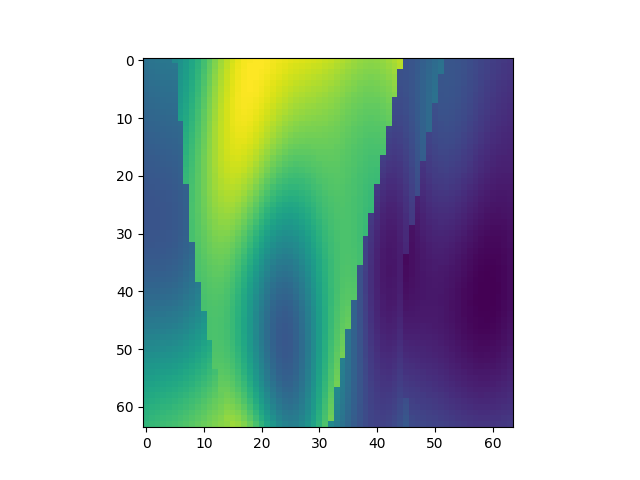

Source data for this figure (header and first rows):
, x, y, z, IC
13952, 1, 219, 1, 1.805
13953, 1, 219, 2, 1.821
13954, 1, 219, 3, 1.83
13955, 1, 219, 4, 1.835
13956, 1, 219, 5, 1.839
13957, 1, 219, 6, 1.963
13958, 1, 219, 7, 2.003
13959, 1, 219, 8, 2.056
13960, 1, 219, 9, 2.121
13961, 1, 219, 10, 2.194
13962, 1, 219, 11, 2.272
13963, 1, 219, 12, 2.352
13964, 1, 219, 13, 2.43
13965, 1, 219, 14, 2.502
13966, 1, 219, 15, 2.566
13967, 1, 219, 16, 2.619
13968, 1, 219, 17, 2.66
13969, 1, 219, 18, 2.688
13970, 1, 219, 19, 2.705
13971, 1, 219, 20, 2.71
13972, 1, 219, 21, 2.708
13973, 1, 219, 22, 2.7
13974, 1, 219, 23, 2.688
13975, 1, 219, 24, 2.674
13976, 1, 219, 25, 2.662
13977, 1, 219, 26, 2.65
13978, 1, 219, 27, 2.64
13979, 1, 219, 28, 2.632
13980, 1, 219, 29, 2.624
13981, 1, 219, 30, 2.615
13982, 1, 219, 31, 2.604
13983, 1, 219, 32, 2.591
13984, 1, 219, 33, 2.576
13985, 1, 219, 34, 2.557
13986, 1, 219, 35, 2.536
13987, 1, 219, 36, 2.515
13988, 1, 219, 37, 2.494
13989, 1, 219, 38, 2.478
13990, 1, 219, 39, 2.466
13991, 1, 219, 40, 2.461
13992, 1, 219, 41, 2.465
13993, 1, 219, 42, 2.477
13994, 1, 219, 43, 2.498
13995, 1, 219, 44, 2.527
13996, 1, 219, 45, 2.562
13997, 1, 219, 46, 1.629
13998, 1, 219, 47, 1.644
13999, 1, 219, 48, 1.67
14000, 1, 219, 49, 1.702
14001, 1, 219, 50, 1.737
14002, 1, 219, 51, 1.771
14003, 1, 219, 52, 1.801
14004, 1, 219, 53, 1.652
14005, 1, 219, 54, 1.647
14006, 1, 219, 55, 1.636
14007, 1, 219, 56, 1.621
14008, 1, 219, 57, 1.604
14009, 1, 219, 58, 1.584
14010, 1, 219, 59, 1.565
14011, 1, 219, 60, 1.547
... 4,036 more rows
